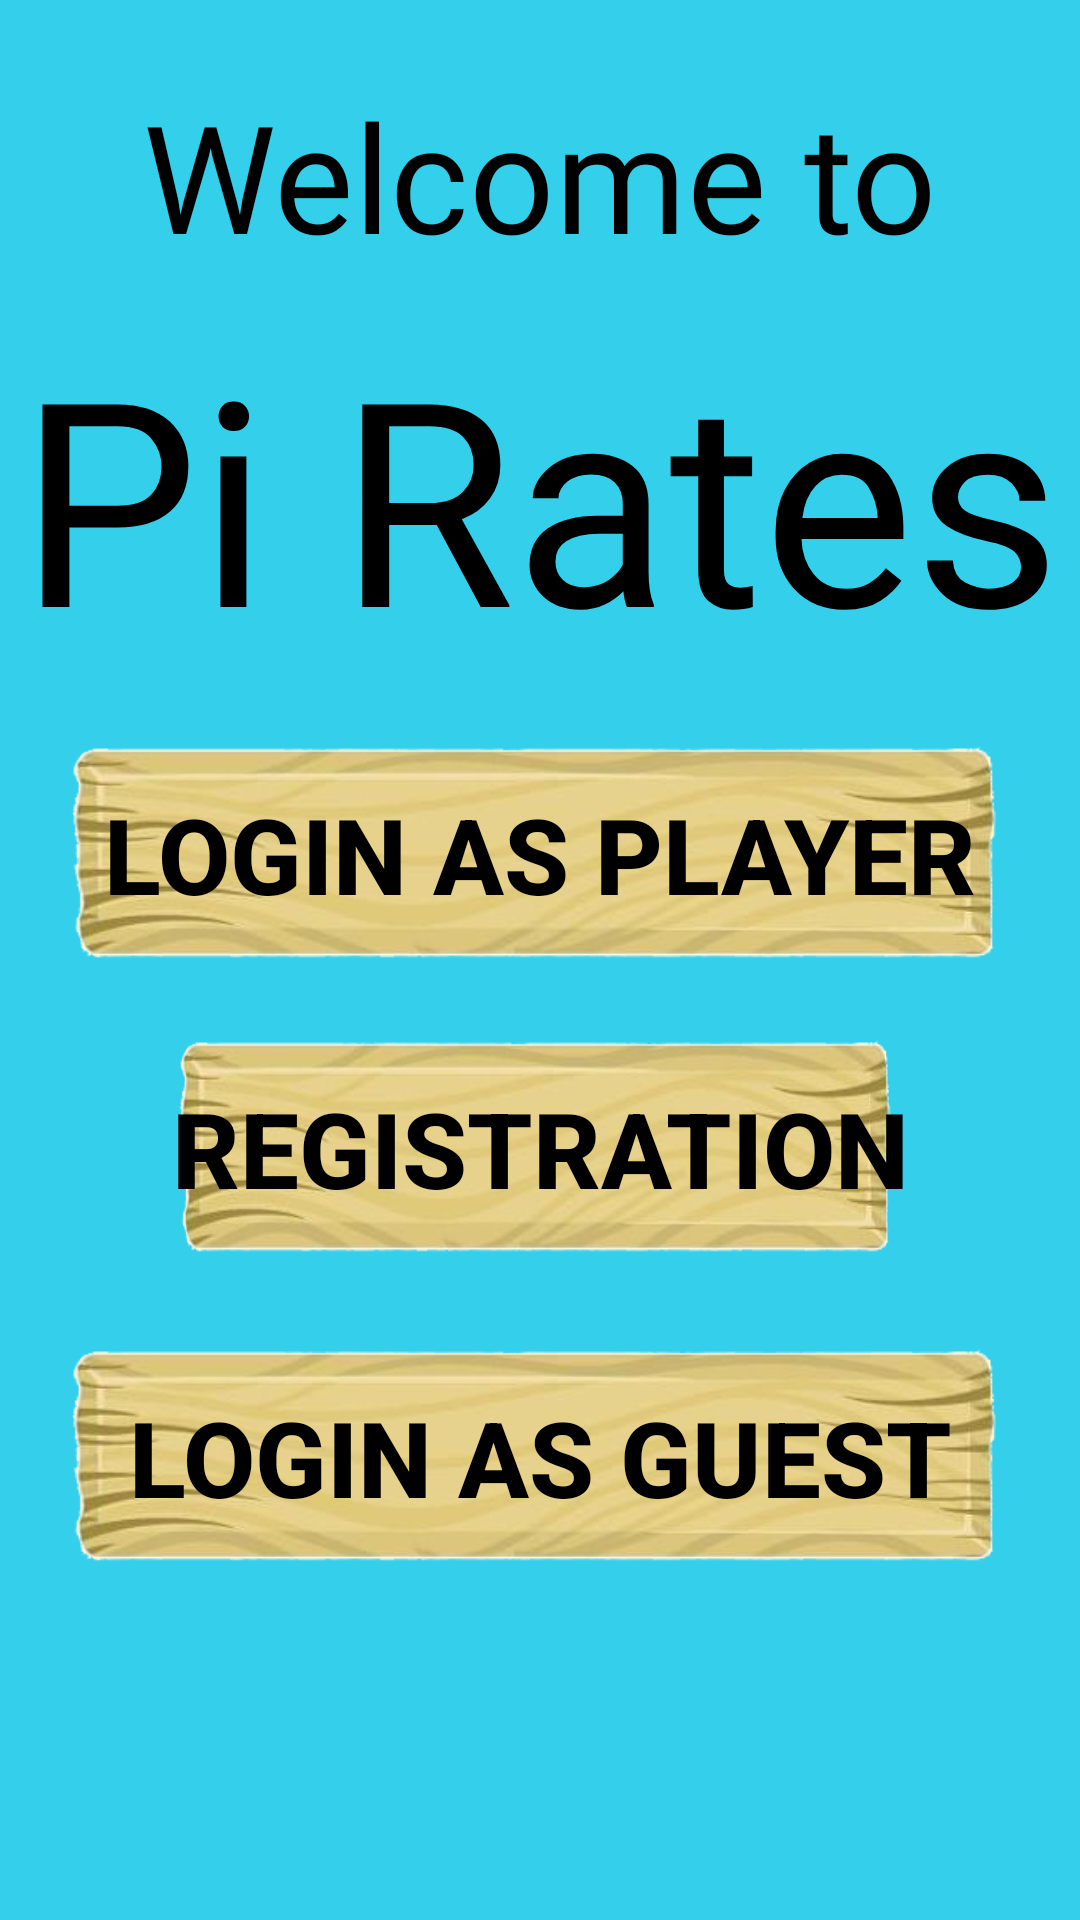

Layout XML and referenced resources for this Android screen:
<!-- AndroidManifest.xml: application theme Theme.Pirates -->
<!-- res/layout/activity_starter.xml -->
<?xml version="1.0" encoding="utf-8"?>
<androidx.constraintlayout.widget.ConstraintLayout
    xmlns:android="http://schemas.android.com/apk/res/android"
    xmlns:app="http://schemas.android.com/apk/res-auto"
    xmlns:tools="http://schemas.android.com/tools"
    android:layout_width="match_parent"
    android:layout_height="match_parent"
    tools:context=".StarterActivity"
    android:background="@color/blue">



    <ImageView
        android:id="@+id/imageView_tree"
        android:layout_width="183dp"
        android:layout_height="208dp"
        android:layout_marginStart="0dp"
        android:layout_marginBottom="0dp"
        app:layout_constraintBottom_toBottomOf="parent"
        app:layout_constraintStart_toStartOf="parent"
        app:srcCompat="@drawable/tree" />

    <ImageView
        android:id="@+id/imageView_pirate"
        android:layout_width="210dp"
        android:layout_height="216dp"
        android:layout_marginEnd="0dp"
        android:layout_marginBottom="0dp"
        app:layout_constraintBottom_toBottomOf="parent"
        app:layout_constraintEnd_toEndOf="parent"
        app:srcCompat="@drawable/pirate" />

    <TextView
        android:id="@+id/textView_welcome"
        android:layout_width="wrap_content"
        android:layout_height="wrap_content"
        android:fontFamily="@font/pirata_one"
        android:text="@string/welcome"
        android:textColor="@color/black"
        android:textSize="50sp"
        app:layout_constraintTop_toTopOf="parent"
        app:layout_constraintStart_toStartOf="parent"
        app:layout_constraintEnd_toEndOf="parent"
        android:layout_marginTop="25dp" />

    <TextView
        android:id="@+id/textView_app_name"
        android:layout_width="wrap_content"
        android:layout_height="wrap_content"
        android:fontFamily="@font/pirata_one"
        android:text="@string/app_name"
        android:textColor="@color/black"
        android:textSize="95sp"
        app:layout_constraintTop_toBottomOf="@id/textView_welcome"
        app:layout_constraintStart_toStartOf="parent"
        app:layout_constraintEnd_toEndOf="parent"
        android:layout_marginTop="10dp" />

    <Button
        android:id="@+id/login_as_player"
        android:layout_width="325dp"
        android:layout_height="83dp"
        app:backgroundTint="@null"
        android:background="@drawable/easy"
        android:text="Login as Player"
        android:textColor="@color/black"
        android:textSize="35sp"
        android:textStyle="bold"
        app:layout_constraintTop_toBottomOf="@id/textView_app_name"
        app:layout_constraintStart_toStartOf="parent"
        app:layout_constraintEnd_toEndOf="parent"
        android:layout_marginTop="15dp" />

    <Button
        android:id="@+id/registration"
        android:layout_width="250dp"
        android:layout_height="83dp"
        app:backgroundTint="@null"
        android:background="@drawable/easy"
        android:text="Registration"
        android:textColor="@color/black"
        android:textSize="35sp"
        android:textStyle="bold"
        app:layout_constraintTop_toBottomOf="@id/login_as_player"
        app:layout_constraintStart_toStartOf="parent"
        app:layout_constraintEnd_toEndOf="parent"
        android:layout_marginTop="15dp"
        android:onClick="registration"/>

    <Button
        android:id="@+id/login_as_guest"
        android:layout_width="325dp"
        android:layout_height="83dp"
        app:backgroundTint="@null"
        android:background="@drawable/easy"
        android:text="Login as Guest"
        android:textColor="@color/black"
        android:textSize="35sp"
        android:textStyle="bold"
        app:layout_constraintTop_toBottomOf="@id/registration"
        app:layout_constraintStart_toStartOf="parent"
        app:layout_constraintEnd_toEndOf="parent"
        android:layout_marginTop="20dp" />
</androidx.constraintlayout.widget.ConstraintLayout>
<!-- resources referenced by this layout -->
<resources>
  <color name="black">#FF000000</color>
  <color name="blue">#34cfeb</color>
  <!-- drawable easy: png bitmap (drawable, 58245 bytes) -->
  <string name="app_name">Pi Rates</string>
  <string name="welcome">Welcome to</string>
  <style name="Theme.Pirates" parent="Base.Theme.Pirates" />
  <style name="Base.Theme.Pirates" parent="Theme.Material3.DayNight.NoActionBar">
          
          
      </style>
</resources>
